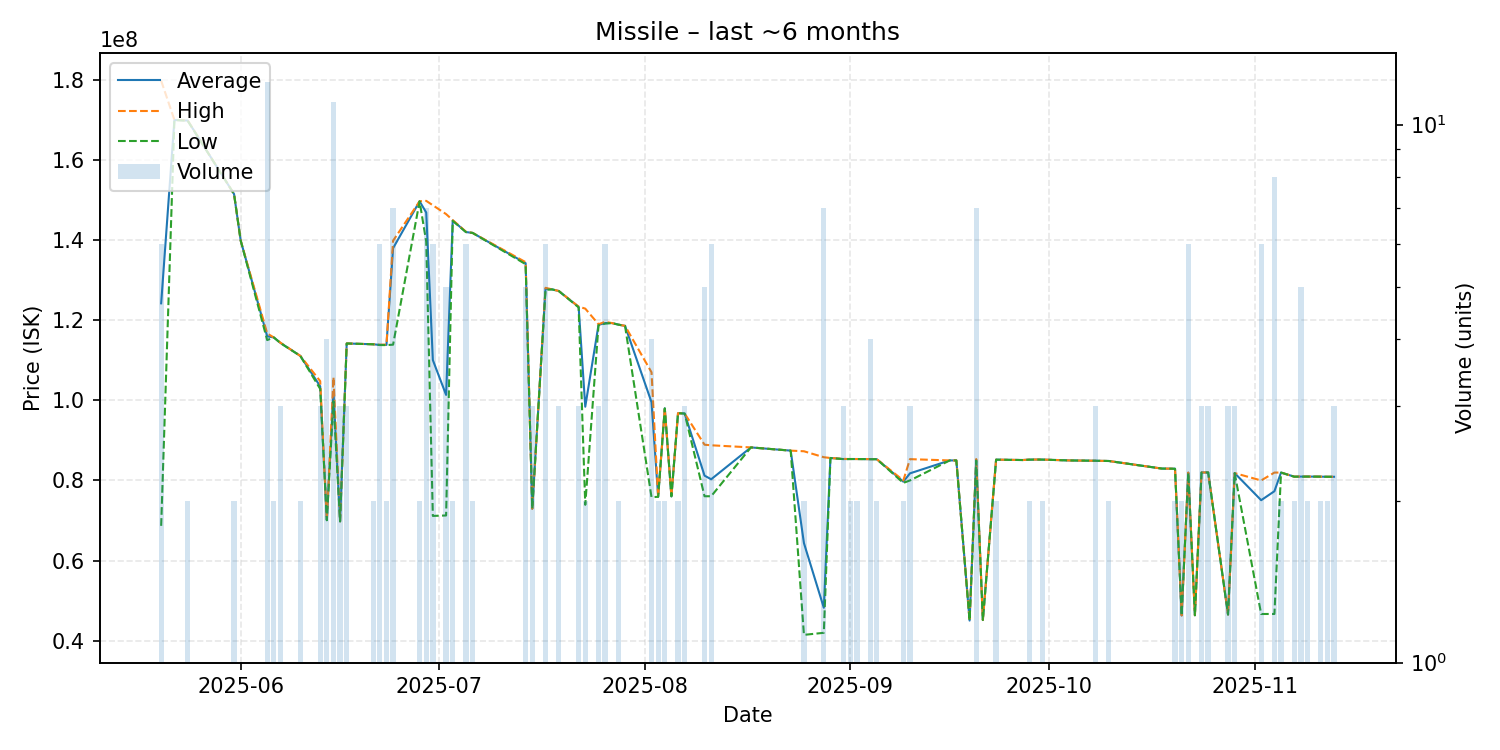

Values plotted in this chart, from the file beside it:
date, average, highest, lowest, order_count, volume
2025-05-20, 124218333, 179800000, 68670000, 4, 6
2025-05-22, 170000000, 170000000, 170000000, 1, 1
2025-05-24, 169850000, 169900000, 169800000, 2, 2
2025-05-31, 151500000, 151500000, 151500000, 1, 2
2025-06-01, 139900000, 139900000, 139900000, 1, 1
2025-06-05, 116000000, 116700000, 115050000, 7, 12
2025-06-06, 115700000, 115700000, 115700000, 1, 2
2025-06-07, 114333333, 114400000, 114300000, 2, 3
2025-06-10, 111100000, 111100000, 111100000, 1, 2
2025-06-13, 103500000, 104800000, 102850000, 3, 3
2025-06-14, 70095000, 70100000, 70070000, 3, 4
2025-06-15, 102190000, 105800000, 99780000, 9, 11
2025-06-16, 69790000, 69790000, 69790000, 1, 3
2025-06-17, 114200000, 114200000, 114200000, 2, 3
2025-06-21, 114000000, 114000000, 114000000, 1, 2
2025-06-22, 113833333, 113900000, 113800000, 3, 6
2025-06-23, 113850000, 113900000, 113800000, 2, 2
2025-06-24, 137985714, 139850000, 113900000, 6, 7
2025-06-28, 149700000, 149700000, 149700000, 1, 2
2025-06-29, 146885714, 149800000, 139600000, 5, 7
2025-06-30, 110058333, 148700000, 71150000, 3, 6
2025-07-02, 101356000, 146500000, 71260000, 3, 5
2025-07-03, 144900000, 145000000, 144800000, 2, 2
2025-07-05, 142016667, 142100000, 142000000, 3, 6
2025-07-06, 141800000, 141800000, 141800000, 1, 2
2025-07-14, 134240000, 134500000, 134000000, 4, 5
2025-07-15, 72940000, 72940000, 72940000, 1, 3
2025-07-17, 127833333, 128100000, 127600000, 4, 6
2025-07-18, 127700000, 127700000, 127700000, 1, 1
2025-07-19, 127300000, 127300000, 127300000, 1, 3
2025-07-22, 123333333, 123400000, 123200000, 2, 3
2025-07-23, 98410000, 122900000, 73920000, 2, 2
2025-07-25, 118833333, 119000000, 118750000, 3, 3
2025-07-26, 119300000, 119600000, 119150000, 4, 6
2025-07-27, 119300000, 119300000, 119300000, 1, 1
2025-07-28, 118900000, 118900000, 118900000, 1, 2
2025-07-29, 118600000, 118600000, 118600000, 1, 1
2025-08-02, 99530000, 107000000, 75820000, 4, 4
2025-08-03, 75925000, 75930000, 75920000, 2, 2
2025-08-04, 98000000, 98000000, 98000000, 1, 2
2025-08-05, 76030000, 76030000, 76030000, 1, 1
2025-08-06, 96795000, 96800000, 96790000, 2, 2
2025-08-07, 96710000, 96710000, 96710000, 1, 3
2025-08-10, 81206000, 88925000, 76060000, 3, 5
2025-08-11, 80298333, 88780000, 76060000, 3, 6
2025-08-17, 88250000, 88250000, 88250000, 1, 1
2025-08-23, 87450000, 87450000, 87450000, 1, 1
2025-08-25, 64370000, 87290000, 41450000, 2, 2
2025-08-28, 48218571, 85800000, 41970000, 3, 7
2025-08-29, 85610000, 85610000, 85610000, 1, 1
2025-08-31, 85340000, 85380000, 85320000, 3, 3
2025-09-01, 85350000, 85350000, 85350000, 1, 2
2025-09-02, 85350000, 85350000, 85350000, 1, 2
2025-09-04, 85317500, 85325000, 85310000, 3, 4
2025-09-05, 85300000, 85300000, 85300000, 1, 2
2025-09-09, 79695000, 80000000, 79390000, 2, 2
2025-09-10, 81773333, 85320000, 80000000, 2, 3
2025-09-16, 85000000, 85000000, 85000000, 1, 1
2025-09-17, 85000000, 85000000, 85000000, 1, 1
2025-09-19, 45020000, 45020000, 45020000, 1, 1
... 28 more rows
